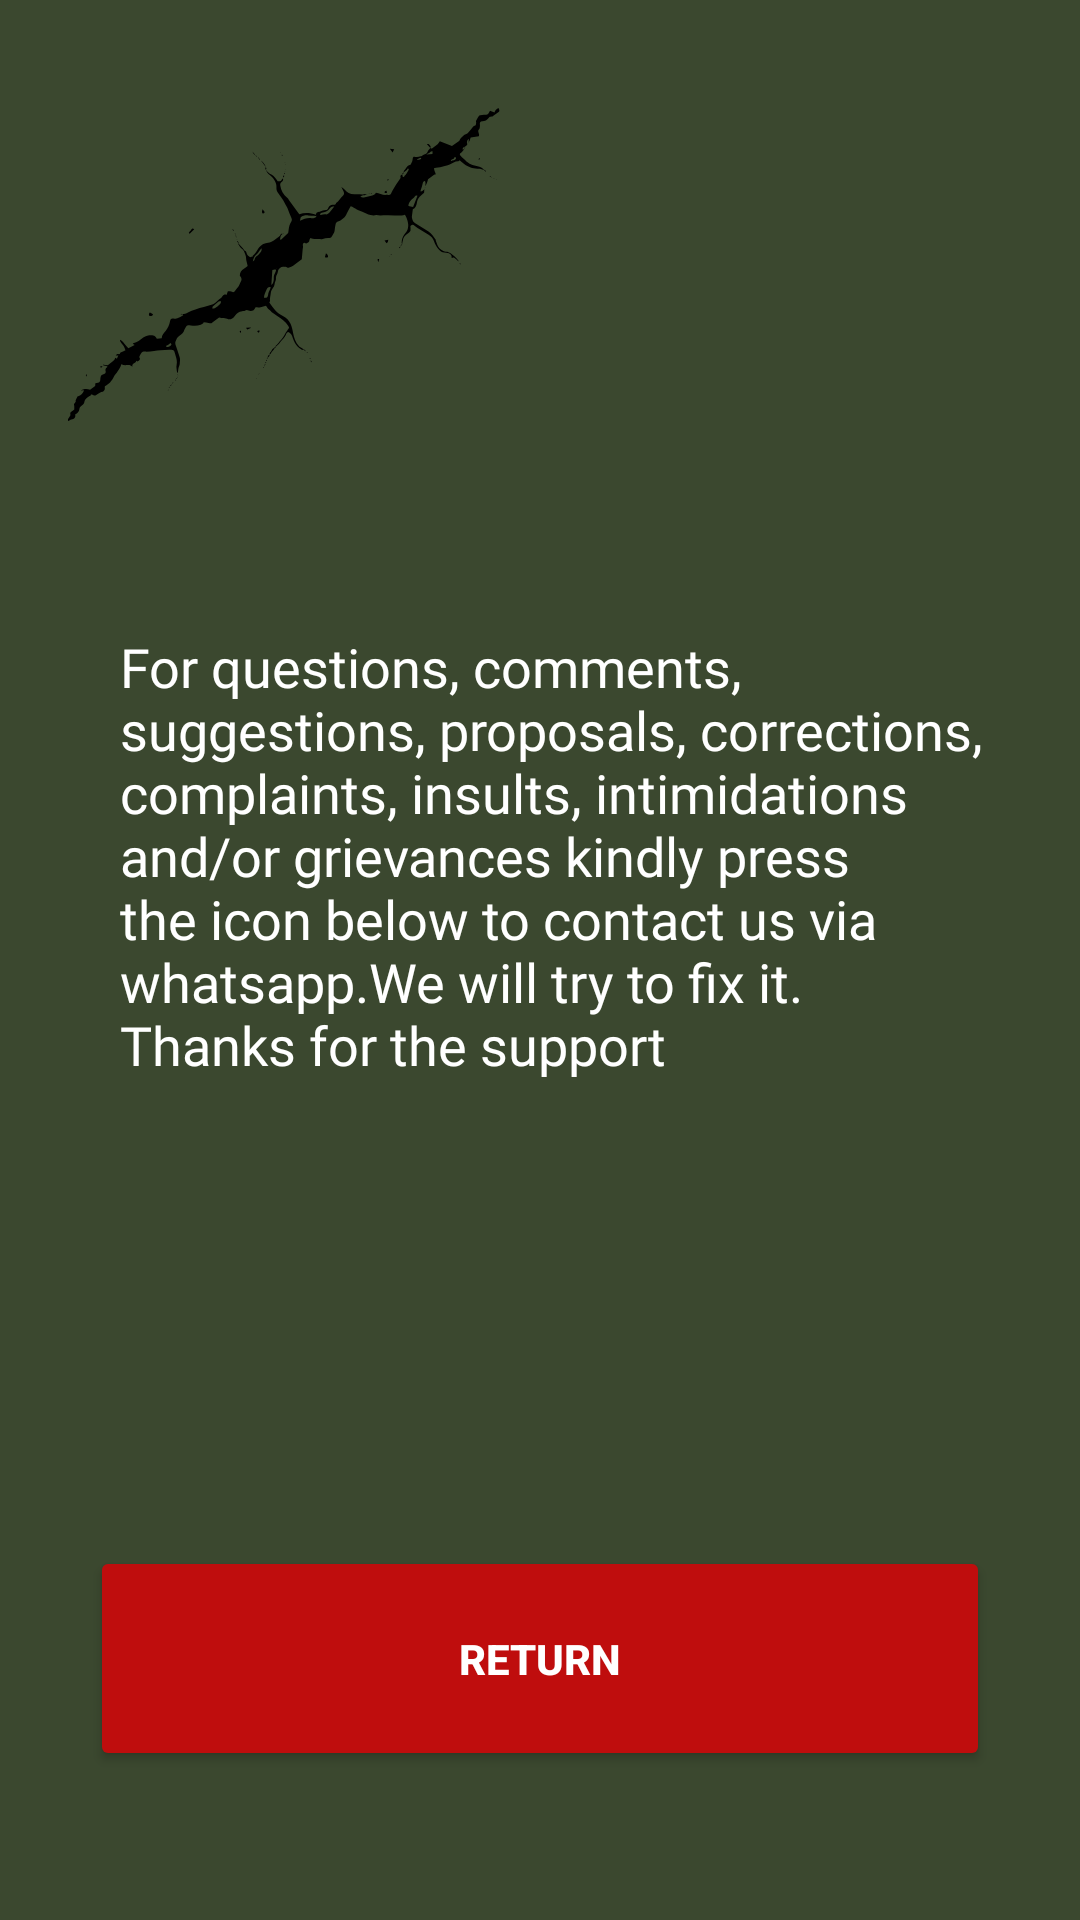

Reconstruct the res/layout file that produces this screen, plus the resources it refers to.
<!-- AndroidManifest.xml: application theme AppTheme -->
<!-- res/layout/activity_contactanos.xml -->
<?xml version="1.0" encoding="utf-8"?>
<ScrollView xmlns:android="http://schemas.android.com/apk/res/android"
    xmlns:app="http://schemas.android.com/apk/res-auto"
    xmlns:tools="http://schemas.android.com/tools"
    android:layout_width="match_parent"
    android:layout_height="match_parent"
    android:background="@drawable/neon"
    android:fillViewport="true">

    <LinearLayout
        android:layout_width="match_parent"
        android:layout_height="wrap_content"
        android:orientation="vertical"
        tools:context=".ContactanosActivity">


        <TextView
            android:id="@+id/textview_contactanos"
            android:layout_width="300dp"
            android:layout_height="wrap_content"
            android:layout_gravity="center_horizontal"
            android:layout_marginTop="200dp"
            android:fontFamily="@font/buddychampion"
            android:paddingLeft="10dp"
            android:paddingTop="10dp"
            android:paddingBottom="10dp"
            android:text="For questions, comments, suggestions, proposals, corrections, complaints, insults, intimidations and/or grievances kindly press the icon below to contact us via whatsapp.We will try to fix it. Thanks for the support"
            android:textAlignment="gravity"
            android:textColor="@color/white"
            android:textSize="18sp" />


        <ImageButton
            android:id="@+id/imagebuttonwhatsap"
            android:layout_width="100dp"
            android:layout_height="100dp"
            android:layout_gravity="center_horizontal"
            android:layout_marginTop="30dp"
            android:src="@drawable/whatsapp"
            android:scaleType="fitCenter"
            android:background="@android:color/transparent"
        tools:ignore="SpeakableTextPresentCheck" />


        <Button
        android:id="@+id/buttonvolver3"
        android:layout_width="300dp"
        android:layout_height="75dp"
        android:text="RETURN"
        android:backgroundTint="@color/red"
        android:textColor="@color/white"
        android:textStyle="bold"
        android:layout_marginTop="15dp"
        android:layout_marginBottom="10dp"
        android:layout_gravity="center_horizontal"
        app:strokeWidth="3dp"/>


</LinearLayout>
</ScrollView>
<!-- resources referenced by this layout -->
<resources>
  <color name="red">#BF0D0D</color>
  <color name="white">#FFFFFFFF</color>
  <!-- drawable neon: png bitmap (drawable, 30206 bytes) -->
  <style name="AppTheme" parent="Theme.MaterialComponents.Light.NoActionBar">
          
          <item name="colorPrimary">@color/blue</item>
          <item name="colorPrimaryVariant">@color/purple_700</item>
          <item name="colorOnPrimary">@color/white</item>
          
          <item name="colorSecondary">@color/green</item>
          <item name="colorSecondaryVariant">@color/teal_700</item>
          <item name="colorOnSecondary">@color/black</item>
          
          <item name="android:statusBarColor">?attr/colorPrimaryVariant</item>
          
  
      </style>
  <color name="blue">#1E1EBA</color>
  <color name="purple_700">#FF3700B3</color>
  <color name="green">#05591A</color>
  <color name="teal_700">#FF018786</color>
  <color name="black">#FF000000</color>
</resources>
